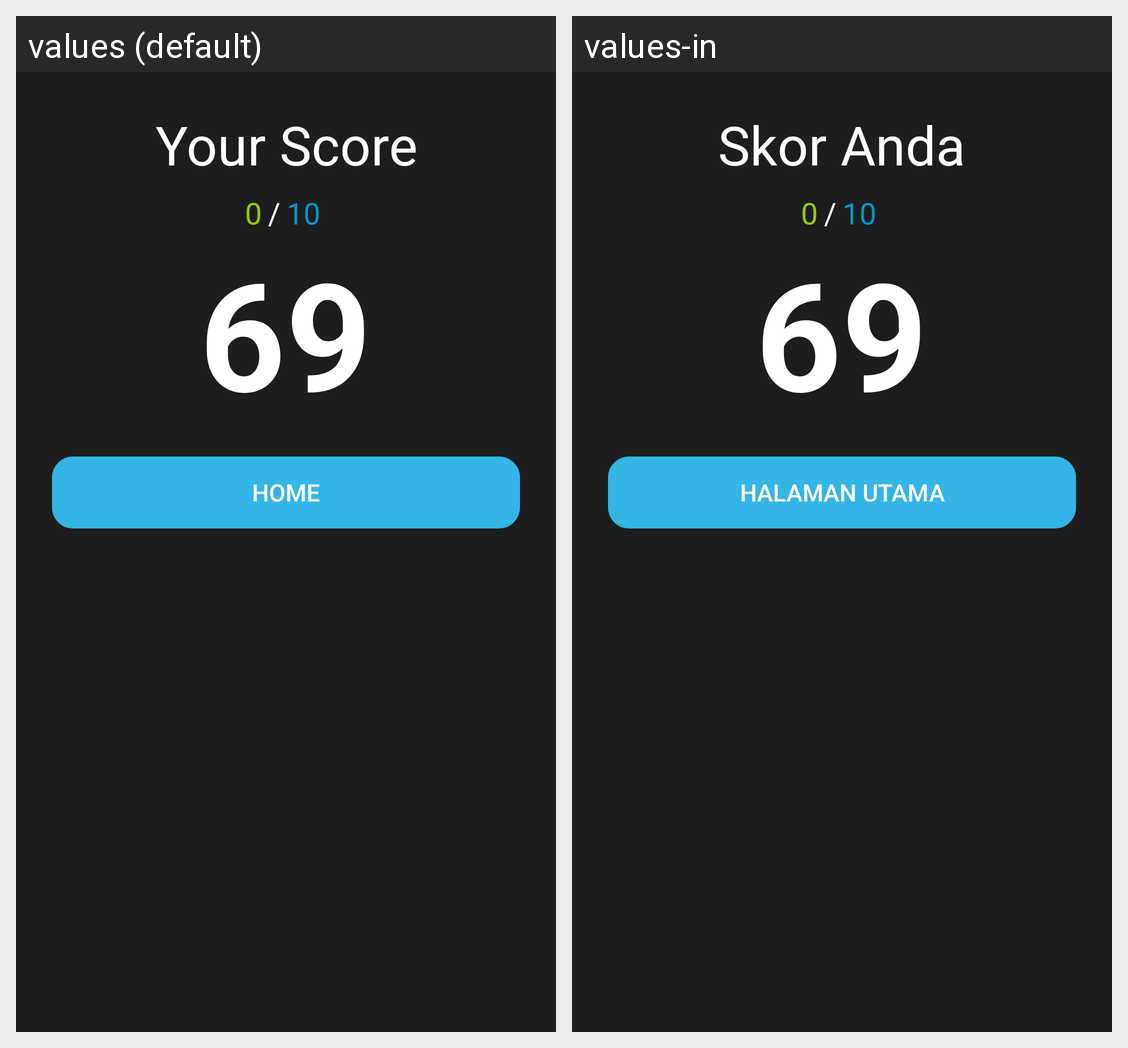

The same Android screen rendered under two of its app's locales, left to right. List the strings drawn on it with the default value and each locale's translation.
Android screen res/layout/activity_score.xml rendered under 2 locales, left to right: values (default), values-in. Device: Nexus 5 (rendered at 1080×1920; each locale shown at half size, 540×960, under a caption strip naming it); theme AppTheme.
Strings drawn on this screen, with the default value and each locale's value (text and hints the layout hard-codes, and strings that could not be matched under every locale, appear in the picture but are not listed):

your_score
  values: Your Score
  values-in: Skor Anda

dummy_score
  values: 0
  values-in: 0  [not translated; the default value is used]

backslash_text
  values: /
  values-in: /  [not translated; the default value is used]

dummy_total
  values: 10
  values-in: 10  [not translated; the default value is used]

dummy_real_score
  values: 69
  values-in: 69  [not translated; the default value is used]

home
  values: Home
  values-in: Halaman Utama
